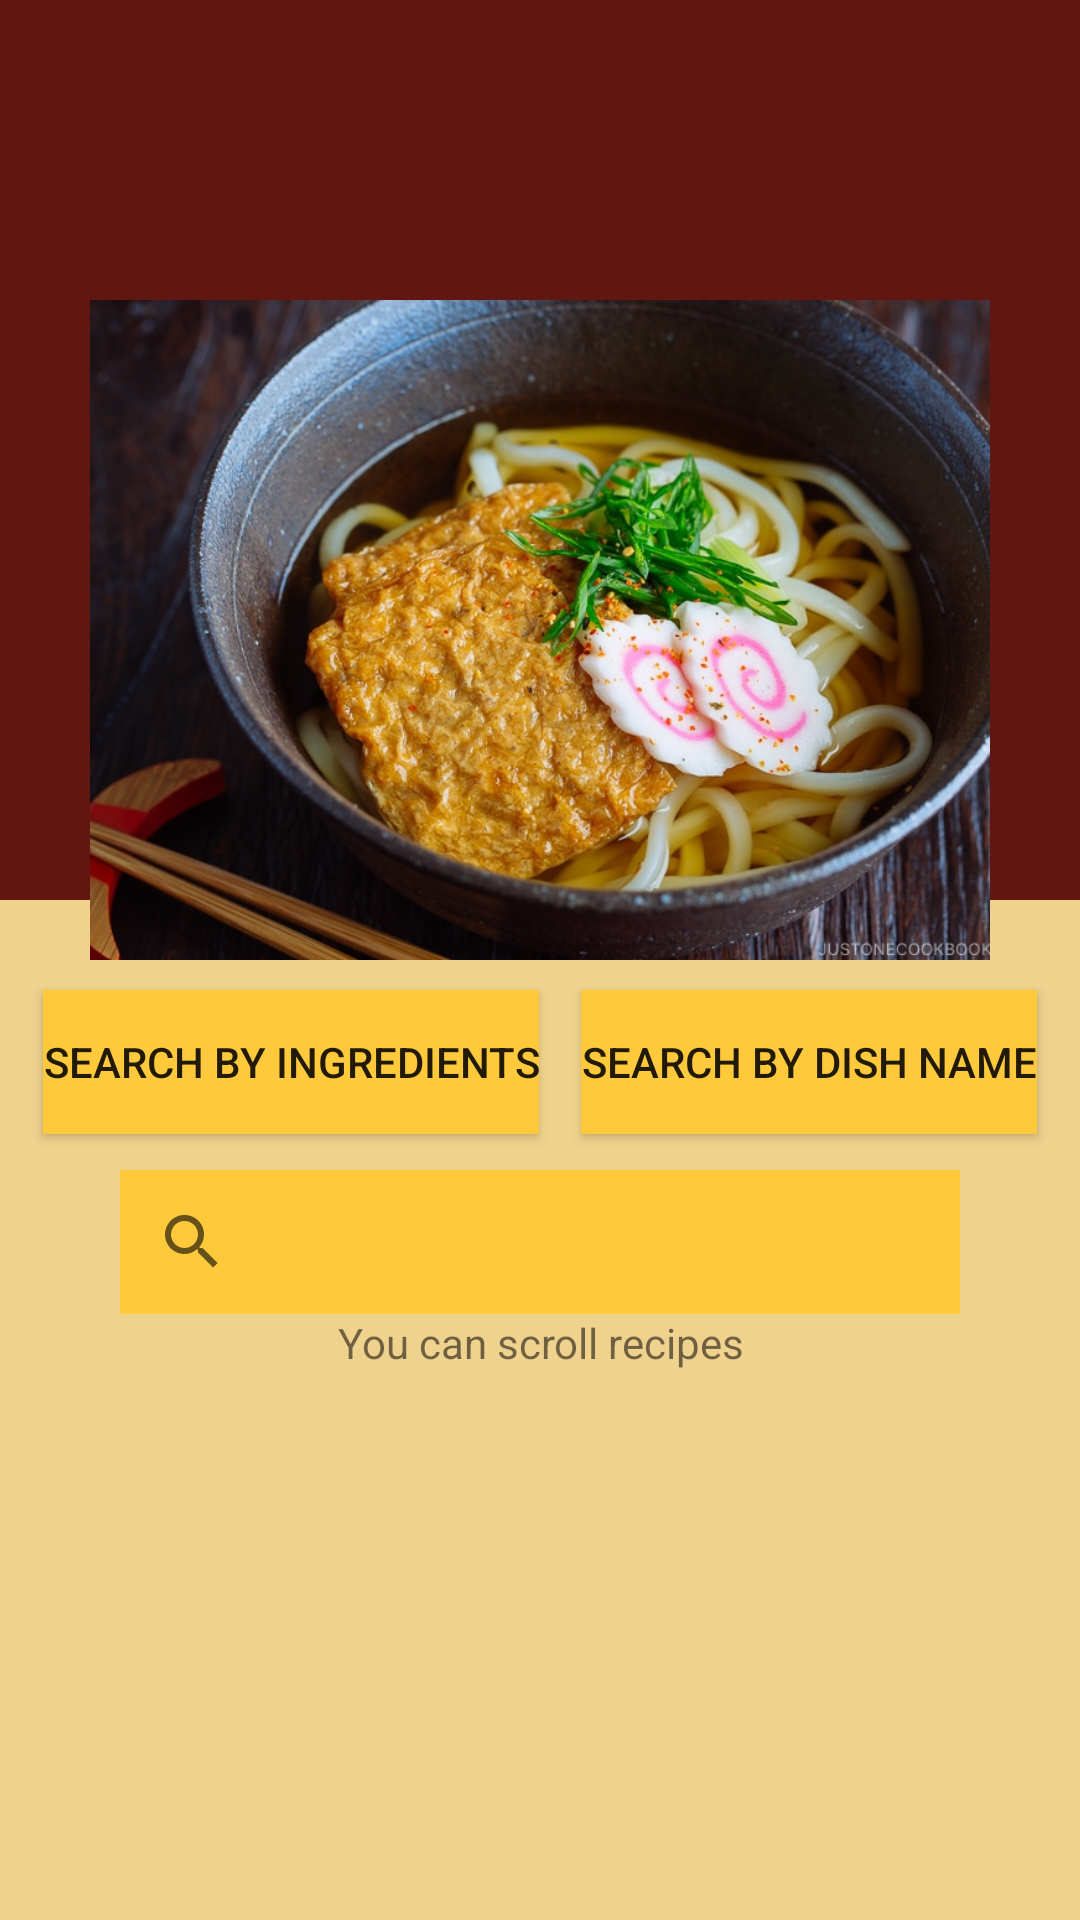

Write the Android layout XML for this screen, with the resource values it uses.
<!-- AndroidManifest.xml: application theme Theme.MyApplication -->
<!-- res/layout/fragment_recipe_name.xml -->
<?xml version="1.0" encoding="utf-8"?>
<androidx.constraintlayout.widget.ConstraintLayout xmlns:android="http://schemas.android.com/apk/res/android"
    xmlns:app="http://schemas.android.com/apk/res-auto"
    xmlns:tools="http://schemas.android.com/tools"
    style="@style/ScreenBackground"
    android:layout_width="match_parent"
    android:layout_height="match_parent"
    tools:context=".ui.IngredientsFragment.DishFragment">

    <View
        android:id="@+id/view"
        style="@style/SubBackground"
        android:layout_width="match_parent"
        android:layout_height="300dp"
        app:layout_constraintEnd_toEndOf="parent"
        app:layout_constraintStart_toStartOf="parent"
        app:layout_constraintTop_toTopOf="parent" />

    <Button
        android:layout_marginVertical="10dp"
        android:text="@string/ingredients"
        style="@style/StrongColor"
        android:id="@+id/button"
        android:layout_width="wrap_content"
        android:layout_height="wrap_content"
        app:layout_constraintStart_toStartOf="parent"
        app:layout_constraintEnd_toStartOf="@id/button1"
        app:layout_constraintTop_toBottomOf="@+id/image_scroller" />

    <Button
        android:layout_marginVertical="10dp"
        android:text="@string/dish_name"
        style="@style/StrongColor"
        android:id="@+id/button1"
        android:layout_width="wrap_content"
        android:layout_height="wrap_content"
        app:layout_constraintEnd_toEndOf="parent"
        app:layout_constraintStart_toEndOf="@+id/button"
        app:layout_constraintTop_toBottomOf="@+id/image_scroller" />
    <ImageView
        android:id="@+id/image_scroller"
        android:layout_width="match_parent"
        android:layout_height="220dp"
        android:layout_marginHorizontal="30dp"
        android:layout_marginTop="100dp"
        android:scaleType="centerCrop"
        android:src="@drawable/udon"
        app:layout_constraintEnd_toEndOf="parent"
        app:layout_constraintStart_toStartOf="parent"
        app:layout_constraintTop_toTopOf="parent" />
















    <androidx.core.widget.NestedScrollView
        android:id="@+id/scroller"
        android:layout_width="match_parent"
        android:layout_height="wrap_content"
        android:layout_marginHorizontal="10dp"
        app:layout_constraintEnd_toEndOf="parent"
        app:layout_constraintStart_toStartOf="parent"
        app:layout_constraintTop_toBottomOf="@+id/textView"

        >

        <androidx.recyclerview.widget.RecyclerView
            android:id="@+id/item_recycler_view"
            android:layout_width="match_parent"
            android:layout_height="wrap_content"
            android:layout_marginVertical="10dp" />
    </androidx.core.widget.NestedScrollView>

    <TextView
        android:id="@+id/textView"
        android:layout_width="0dp"
        android:layout_height="wrap_content"
        android:gravity="center"
        android:text="You can scroll recipes"
        app:layout_constraintEnd_toEndOf="parent"
        app:layout_constraintStart_toStartOf="parent"
        app:layout_constraintTop_toBottomOf="@id/text_input" />

    <androidx.appcompat.widget.SearchView
        android:id="@+id/text_input"
        style="@style/StrongColor"
        android:layout_width="match_parent"
        android:layout_height="wrap_content"
        android:layout_marginHorizontal="40dp"
        android:layout_marginTop="70dp"
        android:gravity="top"
        android:hint="Search"
        app:layout_constraintTop_toBottomOf="@+id/image_scroller"
        tools:layout_editor_absoluteX="40dp" />

    <androidx.recyclerview.widget.RecyclerView
    android:id="@+id/text_prediction_recycler"
    android:layout_width="wrap_content"
    android:layout_height="wrap_content"
    style="@style/SearchMenuBackground"
    app:layout_constraintStart_toStartOf="@id/text_input"
    app:layout_constraintTop_toBottomOf="@id/text_input" />



</androidx.constraintlayout.widget.ConstraintLayout>
<!-- resources referenced by this layout -->
<resources>
  <!-- drawable udon: jpg bitmap (drawable, 173520 bytes) -->
  <string name="dish_name">Search By Dish Name</string>
  <string name="ingredients">Search By Ingredients</string>
  <style name="ScreenBackground"><item name="android:background">@color/yellow_mellow</item></style>
  <style name="SearchMenuBackground"><item name="android:background">@color/search_bar_light</item></style>
  <style name="StrongColor"><item name="android:background">@color/orange_strong</item> </style>
  <style name="SubBackground"><item name="android:background">@color/red_aggressive</item></style>
  <style name="Theme.MyApplication" parent="Theme.MaterialComponents.DayNight.DarkActionBar">
          
          <item name="colorPrimary">@color/orange_strong</item>
          <item name="colorPrimaryVariant">@color/yellow_strong</item>
          <item name="colorOnPrimary">@color/white</item>
          
          <item name="colorSecondary">@color/teal_200</item>
          <item name="colorSecondaryVariant">@color/teal_700</item>
          <item name="colorOnSecondary">@color/white</item>
          
          <item name="android:statusBarColor">?attr/colorPrimaryVariant</item>
          
      </style>
  <color name="yellow_mellow">#efd28d</color>
  <color name="search_bar_light">#FFFFD76D</color>
  <color name="orange_strong">#ffc93c</color>
  <color name="red_aggressive">#611611</color>
  <color name="yellow_strong">#ffc93c</color>
  <color name="white">#FFFFFFFF</color>
  <color name="teal_200">#FF03DAC5</color>
  <color name="teal_700">#FF018786</color>
</resources>
